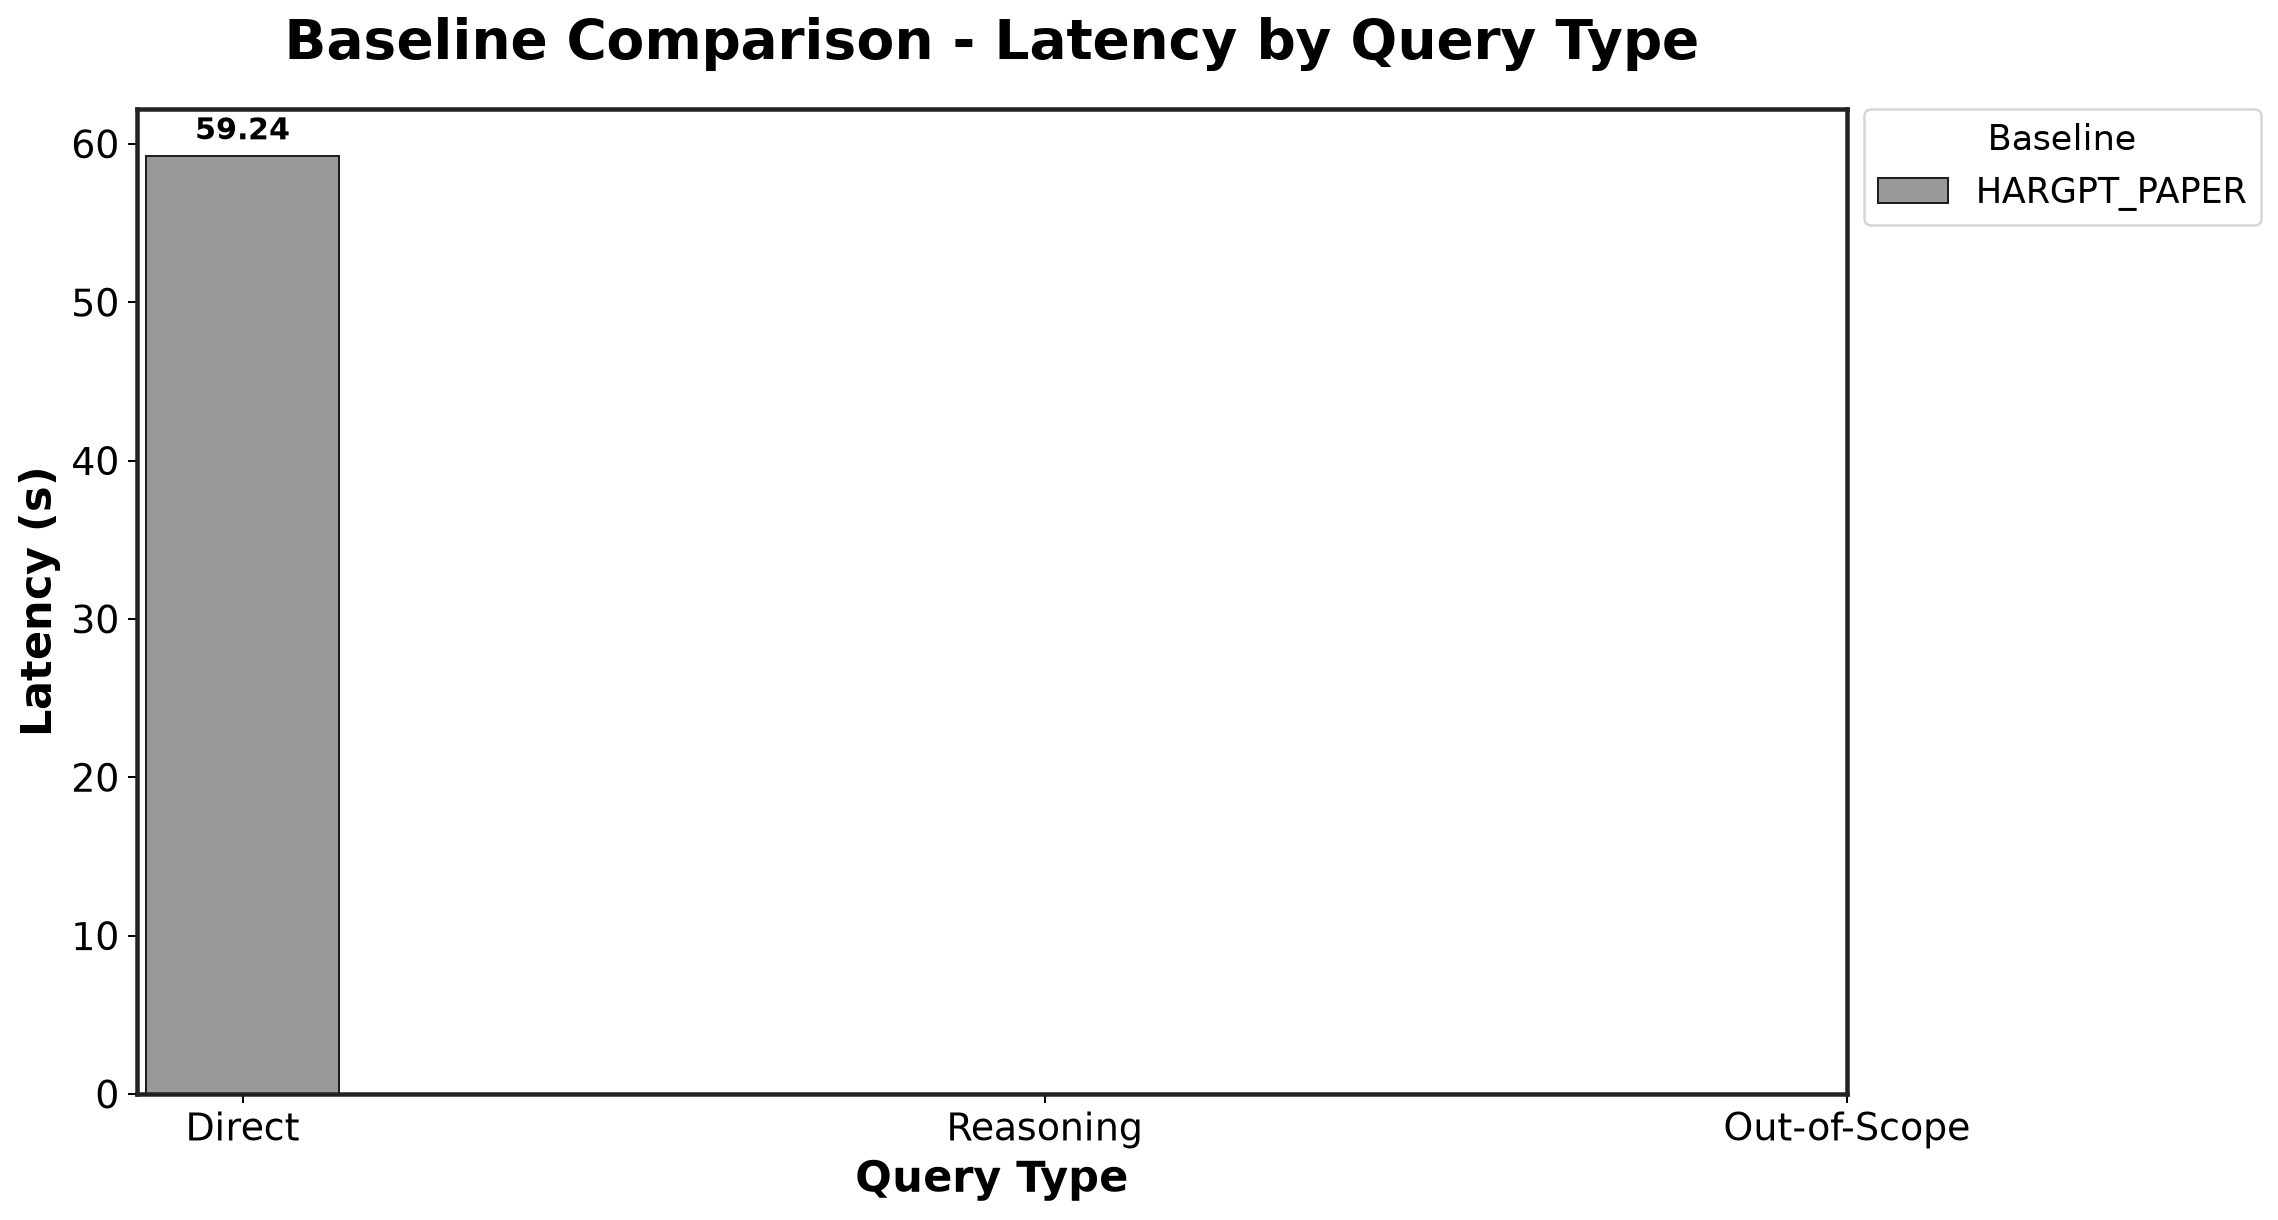

Data behind this chart, as committed beside it:
Baseline, Direct, Reasoning, Out-of-Scope
HARGPT_PAPER, 59.24, , 
